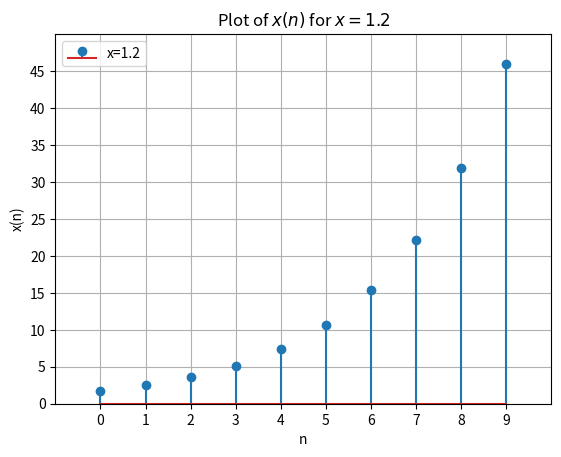

This figure's Python source:
import matplotlib.pyplot as plt
import numpy as np
n_values = list(range(10))
x=1.2
y_values = [x ** (2*i+3) for i in n_values]
fig,ax = plt.subplots()
ax.stem(n_values,y_values,label=f'x={x}')
ax.set(xlim=(-1,10), xticks=np.arange(0,10),ylim=(0,50),yticks=np.arange(0,50,5))
plt.xlabel('n')
plt.ylabel('x(n)')
plt.legend()
plt.title(f'Plot of $x(n)$ for $x={x}$')
plt.grid(True)
plt.savefig('plot_2.png')
